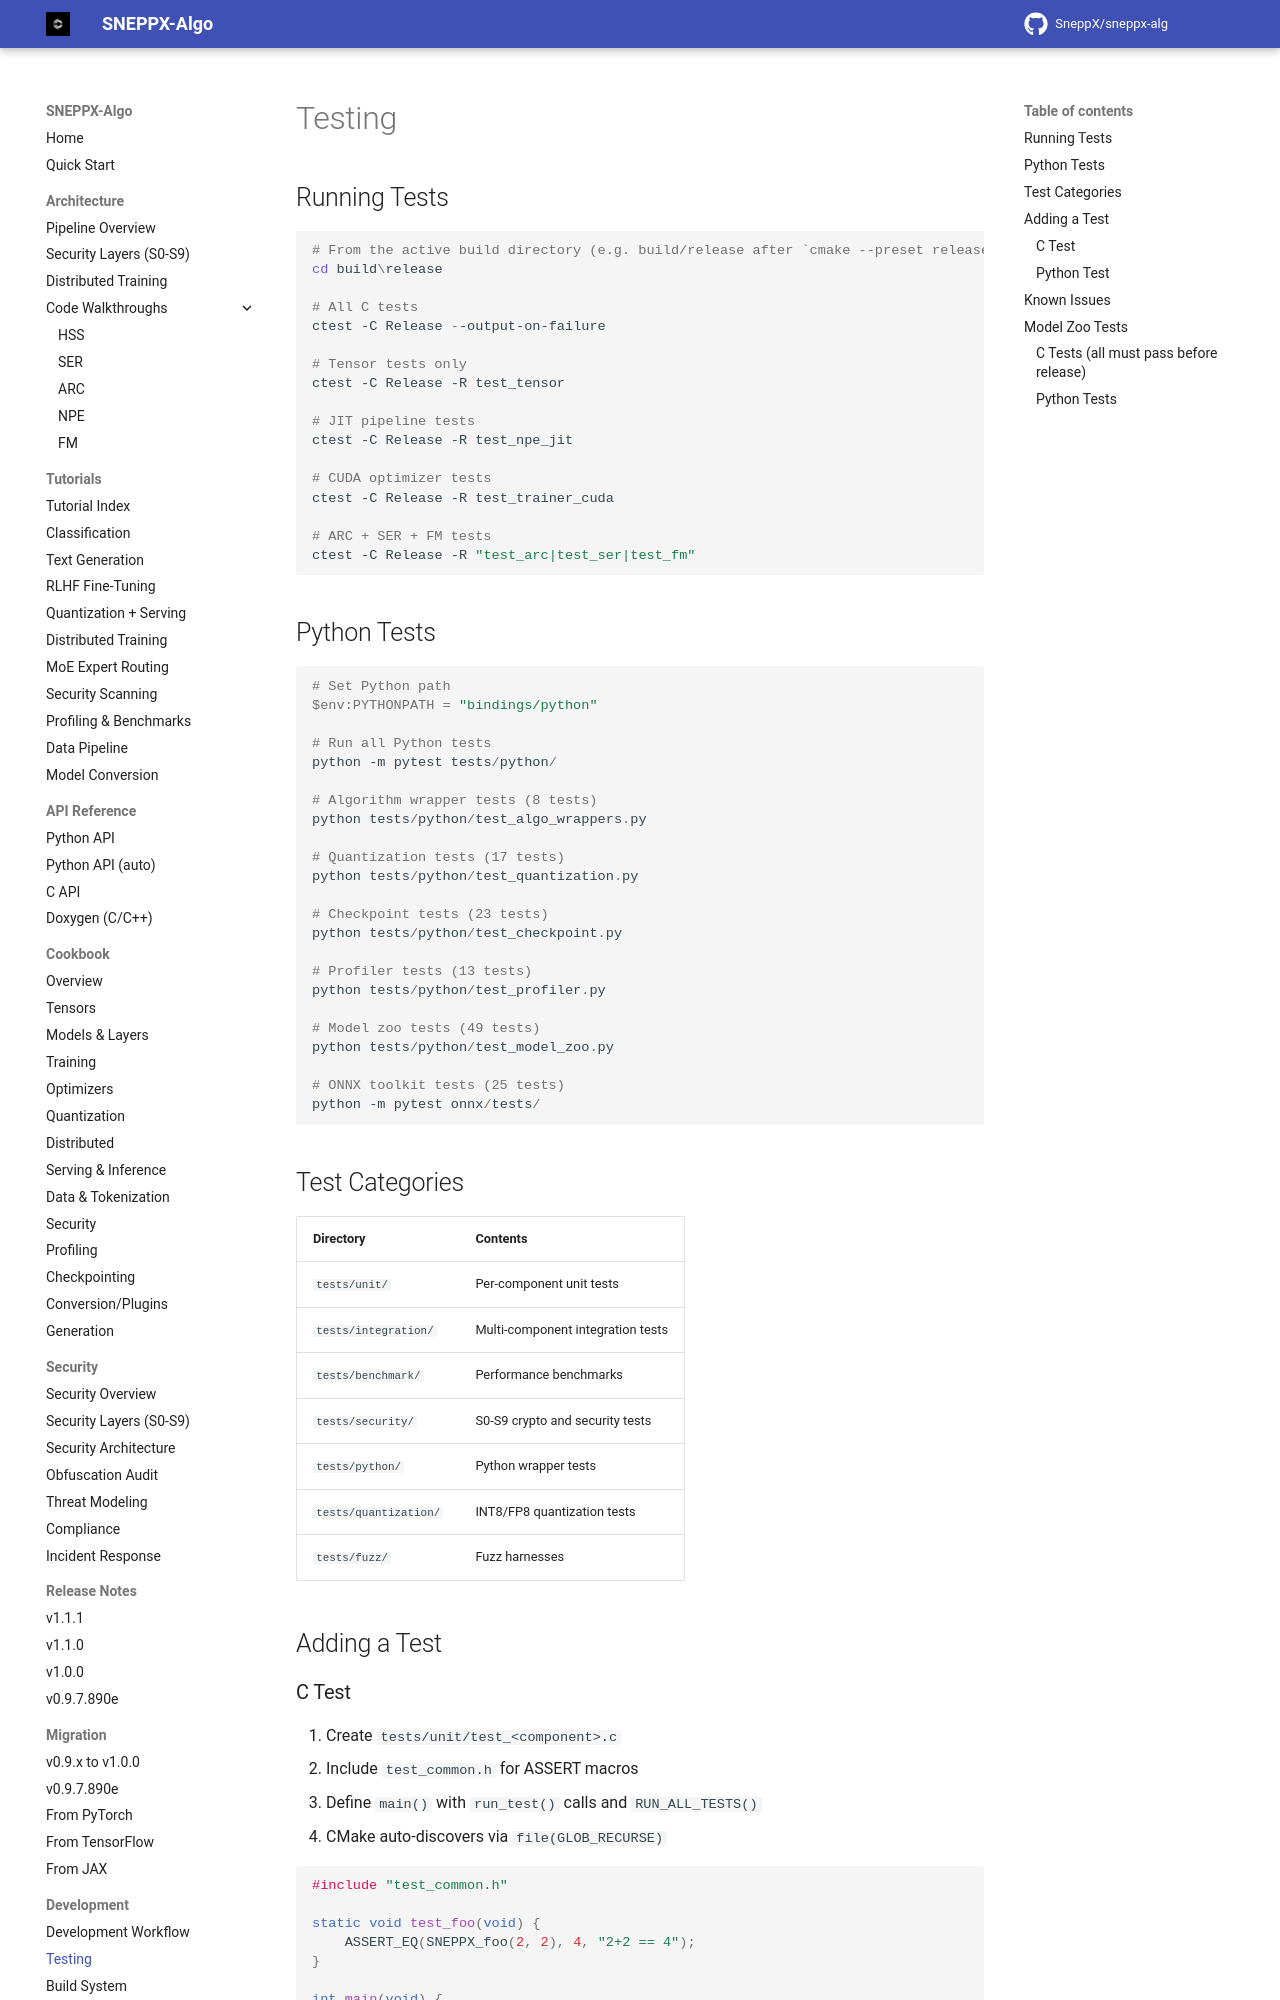

repository: SneppX/sneppx-alg · page: 1.2.0/TESTING/index.html · generator: mkdocs

---
description: "How to write and run SneppX-ALG tests: C unit tests with the shared harness, CTest discovery, and safe per-file Python test runs."
---

# Testing

## Running Tests

```powershell
# From the active build directory (e.g. build/release after `cmake --preset release`):
cd build\release

# All C tests
ctest -C Release --output-on-failure

# Tensor tests only
ctest -C Release -R test_tensor

# JIT pipeline tests
ctest -C Release -R test_npe_jit

# CUDA optimizer tests
ctest -C Release -R test_trainer_cuda

# ARC + SER + FM tests
ctest -C Release -R "test_arc|test_ser|test_fm"
```

## Python Tests

```powershell
# Set Python path
$env:PYTHONPATH = "bindings/python"

# Run all Python tests
python -m pytest tests/python/

# Algorithm wrapper tests (8 tests)
python tests/python/test_algo_wrappers.py

# Quantization tests (17 tests)
python tests/python/test_quantization.py

# Checkpoint tests (23 tests)
python tests/python/test_checkpoint.py

# Profiler tests (13 tests)
python tests/python/test_profiler.py

# Model zoo tests (49 tests)
python tests/python/test_model_zoo.py

# ONNX toolkit tests (25 tests)
python -m pytest onnx/tests/
```

## Test Categories

| Directory | Contents |
|-----------|----------|
| `tests/unit/` | Per-component unit tests |
| `tests/integration/` | Multi-component integration tests |
| `tests/benchmark/` | Performance benchmarks |
| `tests/security/` | S0-S9 crypto and security tests |
| `tests/python/` | Python wrapper tests |
| `tests/quantization/` | INT8/FP8 quantization tests |
| `tests/fuzz/` | Fuzz harnesses |

## Adding a Test

### C Test

1. Create `tests/unit/test_<component>.c`
2. Include `test_common.h` for ASSERT macros
3. Define `main()` with `run_test()` calls and `RUN_ALL_TESTS()`
4. CMake auto-discovers via `file(GLOB_RECURSE)`

```c
#include "test_common.h"

static void test_foo(void) {
    ASSERT_EQ(SNEPPX_foo(2, 2), 4, "2+2 == 4");
}

int main(void) {
    run_test("foo", test_foo);
    RUN_ALL_TESTS();
}
```
